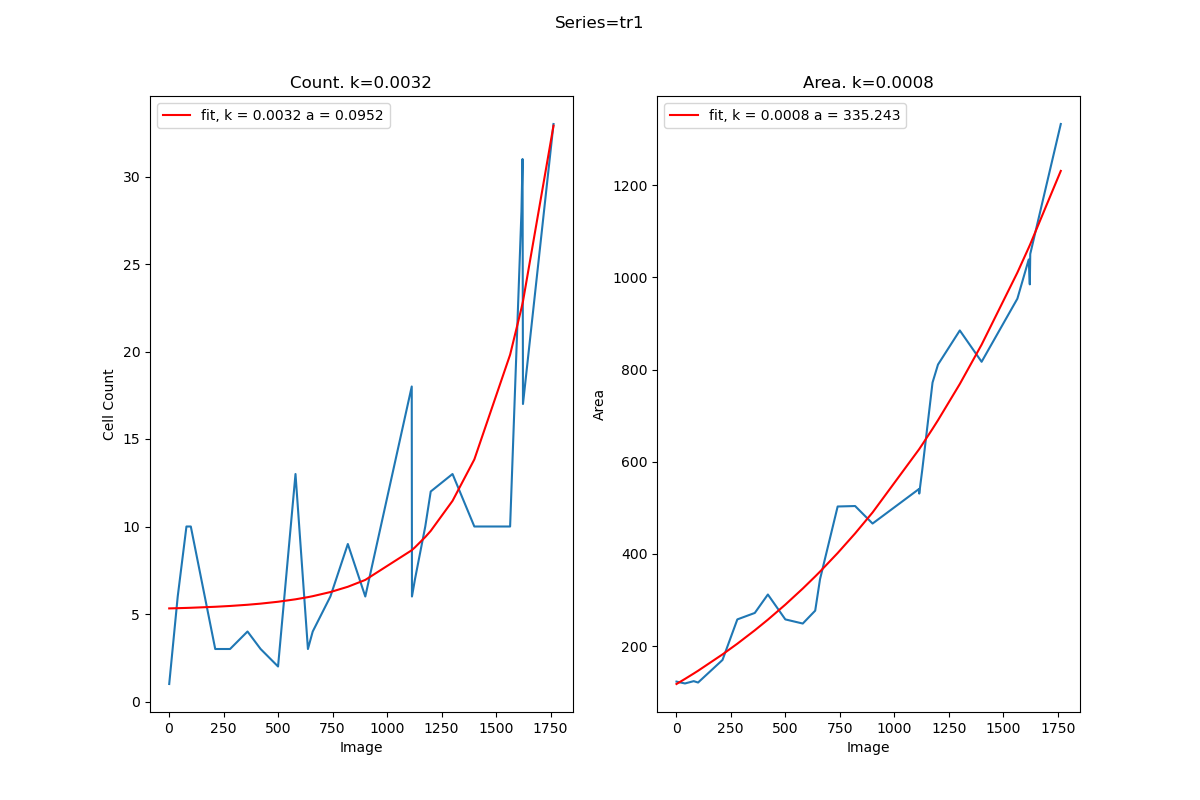

Source data for this figure (header and first rows):
FileName, Image, Binary, Masked, CellCount, Area
t0001, [[132 132 131 ... 126 127 127]? [132 133…, [array([[ True,  True,  True, ...,  True…, [array([[False, False, False, ..., False…, 1, 123
t0040, [[132 132 132 ... 126 124 125]? [131 130…, [array([[ True,  True,  True, ...,  True…, [array([[False, False, False, ..., False…, 6, 119
t0080, [[132 132 131 ... 127 126 125]? [132 130…, [array([[ True,  True,  True, ...,  True…, [array([[False, False, False, ..., False…, 10, 124
t0100, [[131 133 133 ... 127 127 127]? [130 132…, [array([[ True,  True,  True, ...,  True…, [array([[False, False, False, ..., False…, 10, 121
t0212, [[132 132 132 ... 127 126 126]? [132 131…, [array([[ True,  True,  True, ...,  True…, [array([[False, False, False, ..., False…, 3, 170
t0280, [[133 133 132 ... 126 126 126]? [133 132…, [array([[ True,  True,  True, ...,  True…, [array([[False, False, False, ..., False…, 3, 258
t0360, [[132 135 132 ... 126 125 126]? [131 132…, [array([[ True,  True,  True, ...,  True…, [array([[False, False, False, ..., False…, 4, 272
t0420, [[131 131 130 ... 127 129 126]? [131 129…, [array([[ True,  True,  True, ...,  True…, [array([[False, False, False, ..., False…, 3, 312
t0500, [[132 133 132 ... 126 127 127]? [131 131…, [array([[ True,  True,  True, ...,  True…, [array([[False, False, False, ..., False…, 2, 258
t0580, [[130 132 131 ... 127 124 127]? [131 132…, [array([[ True,  True,  True, ...,  True…, [array([[False, False, False, ..., False…, 13, 249
t0637, [[133 133 133 ... 126 127 126]? [133 132…, [array([[ True,  True,  True, ...,  True…, [array([[False, False, False, ..., False…, 3, 277
t0659, [[132 132 132 ... 126 126 127]? [133 132…, [array([[ True,  True,  True, ...,  True…, [array([[False, False, False, ..., False…, 4, 345
t0740, [[130 132 133 ... 128 127 127]? [131 133…, [array([[ True,  True,  True, ...,  True…, [array([[False, False, False, ..., False…, 6, 503
t0820, [[134 133 132 ... 129 128 128]? [134 132…, [array([[ True,  True,  True, ...,  True…, [array([[False, False, False, ..., False…, 9, 504
t0900, [[134 134 134 ... 129 128 128]? [134 134…, [array([[ True,  True,  True, ...,  True…, [array([[False, False, False, ..., False…, 6, 466
t1113, [[134 134 134 ... 129 127 127]? [133 134…, [array([[ True,  True,  True, ...,  True…, [array([[False, False, False, ..., False…, 18, 541
t1114, [[134 134 134 ... 130 127 129]? [134 134…, [array([[ True,  True,  True, ...,  True…, [array([[False, False, False, ..., False…, 6, 531
t1128, [[132 133 133 ... 129 128 127]? [132 132…, [array([[ True,  True,  True, ...,  True…, [array([[False, False, False, ..., False…, 7, 583
t1175, [[134 134 134 ... 129 130 128]? [135 134…, [array([[ True,  True,  True, ...,  True…, [array([[False, False, False, ..., False…, 10, 772
t1200, [[134 134 133 ... 129 128 128]? [133 134…, [array([[ True,  True,  True, ...,  True…, [array([[False, False, False, ..., False…, 12, 811
t1300, [[132 135 134 ... 129 128 129]? [132 133…, [array([[ True,  True,  True, ...,  True…, [array([[False, False, False, ..., False…, 13, 885
t1400, [[131 132 135 ... 131 129 128]? [133 134…, [array([[ True,  True,  True, ...,  True…, [array([[False, False, False, ..., False…, 10, 817
t1564, [[133 133 133 ... 127 127 126]? [133 132…, [array([[ True,  True,  True, ...,  True…, [array([[False, False, False, ..., False…, 10, 954
t1616, [[133 134 133 ... 125 127 126]? [130 134…, [array([[ True,  True,  True, ...,  True…, [array([[False, False, False, ..., False…, 28, 1039
t1621, [[132 132 133 ... 127 127 126]? [132 132…, [array([[ True,  True,  True, ...,  True…, [array([[False, False, False, ..., False…, 31, 985
t1623, [[133 132 134 ... 125 127 127]? [131 132…, [array([[ True,  True,  True, ...,  True…, [array([[False, False, False, ..., False…, 17, 1051
t1763, [[132 133 133 ... 129 128 128]? [132 132…, [array([[ True,  True,  True, ...,  True…, [array([[False, False, False, ..., False…, 33, 1333
